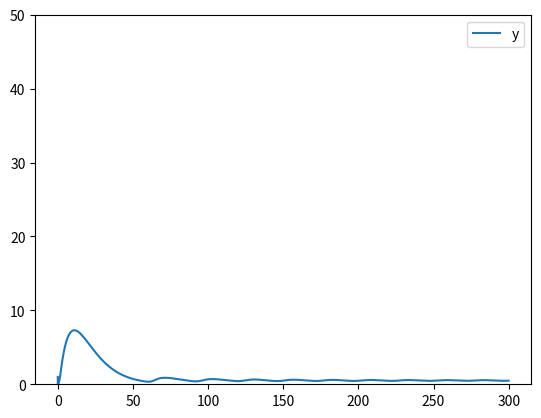

Recreate this plot in Python.
# Question 9. The moment I learnt Python but didn't understand oscillations

import matplotlib.pyplot as plt
import numpy as np

n = 10
c1 = 0.1
c2 = 0.1
c3 = 0.3

def dx_dt(z, x):
    return 1/(1+z**n) - c1 * x

def dy_dt(x,y):
    return x - c2  * y

def dz_dt(y,z):
    return y - c3 * z

dt = 0.01
x = 0
y=1
z=2

t_end = 300
t = np.arange(0,300,dt)
size = int(t_end * 1/dt)

x = np.zeros(size)
y = np.zeros(size)
z = np.zeros(size)

y[0] = 1
z[0] = 2


for i in range(1, size-1):
    x[i+1] = x[i] + dx_dt(z[i],x[i]) * dt
    y[i+1] = y[i] + dy_dt(x[i],y[i]) * dt
    z[i+1] = z[i] + dz_dt(y[i],z[i]) * dt

#plt.plot(t,x, label='x')
plt.plot(t,y, label='y')
#plt.plot(t,z, label='z')

plt.legend()
plt.ylim([0, 4.5])
plt.ylim([0, 50])
plt.show()